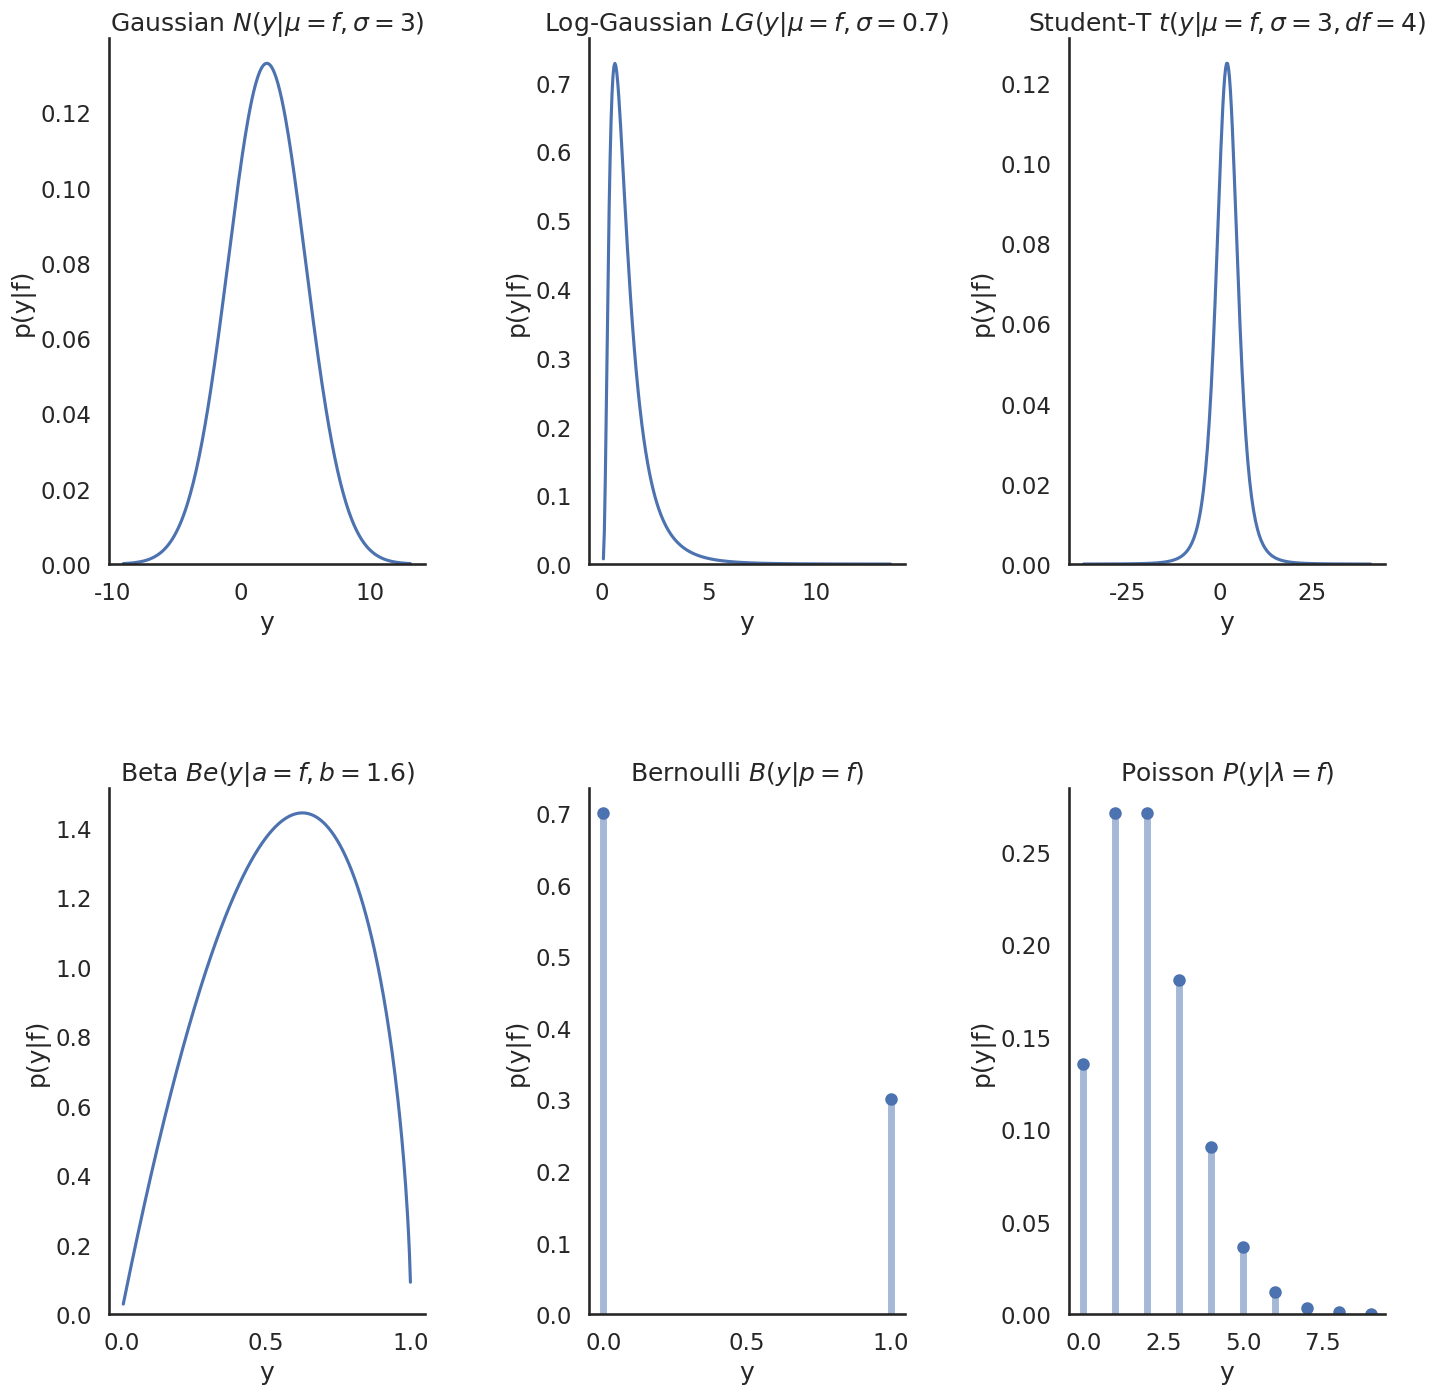

Source code (Python):
import scipy as sp
from scipy import stats
import numpy as np
import matplotlib.pyplot as plt
import seaborn as sns
sns.set()
sns.set_context('talk')
sns.set_style('white')


# Produce a grid of different likelihood distributions
mean = 2.0
scale = 3.0

# Gaussian, Log Gaussian, Student T, Bernoulli, Beta, Poisson,
distributions = [(stats.norm(loc=mean, scale=scale), True, 'Gaussian $N(y|\mu=f, \sigma=3)$'),
                 (stats.lognorm(s=0.7), True, 'Log-Gaussian $LG(y|\mu=f, \sigma=0.7)$'),
                 (stats.t(loc=mean, scale=scale, df=4.0), True, 'Student-T $t(y|\mu=f, \sigma=3, df=4)$'),
                 (stats.beta(a=mean, b=mean*0.8), True, 'Beta $Be(y|a=f, b=1.6)$'),
                 (stats.bernoulli(p=0.3), False, 'Bernoulli $B(y|p=f)$'),
                 (stats.poisson(mu=mean), False, 'Poisson $P(y|\lambda=f)$')
                 ]


fig, axes = plt.subplots(2, 3, figsize=(15, 15))

for ax, (dist, continuous, dist_name) in zip(axes.flatten(), distributions):
    if continuous:
        x = np.linspace(dist.ppf(0.0001),
                        dist.ppf(0.9999),
                        300
                        )
        ax.plot(x, dist.pdf(x), 'b-')
    else:
        x = np.arange(dist.ppf(0.00001),
                    dist.ppf(0.99999)
                    )
        if x.shape[0] == 1:  # bernoulli
            x = np.array([0.0, 1.0])
        ax.plot(x, dist.pmf(x), 'bo', ms=8)
        ax.vlines(x, 0, dist.pmf(x), colors='b', lw=5, alpha=0.5)

    ax.grid(False)
    ax.title.set_text(dist_name)
    sns.despine()
    ax.set_ylim(bottom=0.0)
    ax.set_xlabel('y')
    ax.set_ylabel('p(y|f)')

plt.tight_layout(pad=2.5, h_pad=5.0)
plt.show()
fig.savefig('all_likelihoods.pdf')


# lik_f = np.nan_to_num(np.array([l.pdf(np.atleast_2d(f), np.ones((1,1))*y, meta) for f in ff])[:,:,0])
# lik_f = nan_to_ninf(lik_f)
# log_lik_f = nan_to_ninf(np.log(lik_f))
# #Plot the likelihood
# ax1.plot(ff, log_lik_f, label='log likelihood, $\log p(y=4|f)$', lw=lw)
# ax1.legend()
# ax1.set_ylim(log_prior_f.min(), log_prior_f.max()+3)
